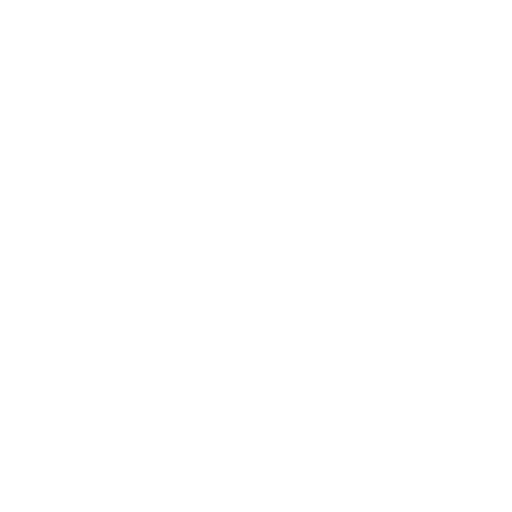
t = 0.00 s
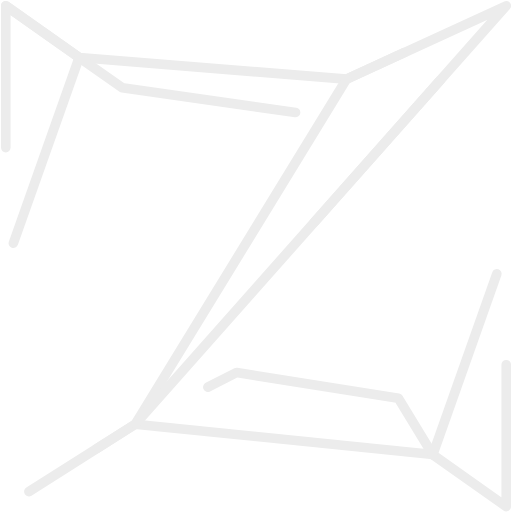
t = 2.00 s
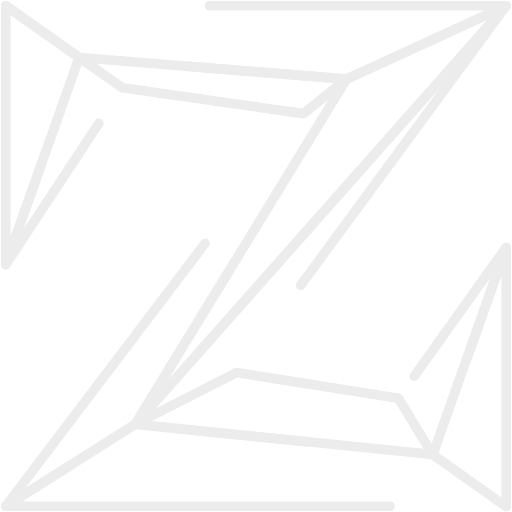
t = 3.00 s
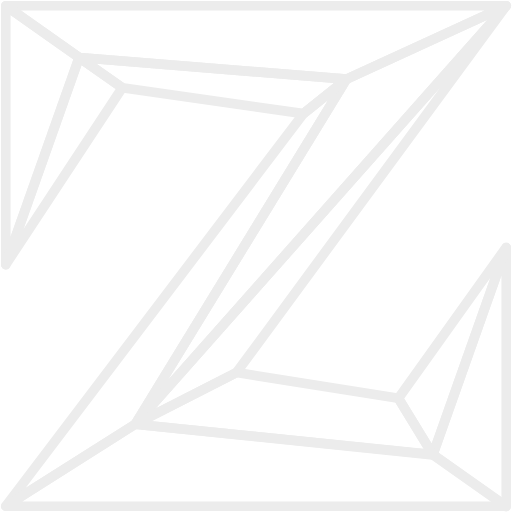
t = 5.00 s
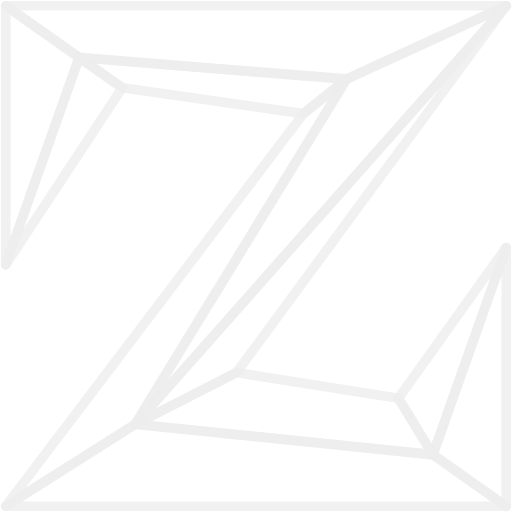
t = 6.50 s
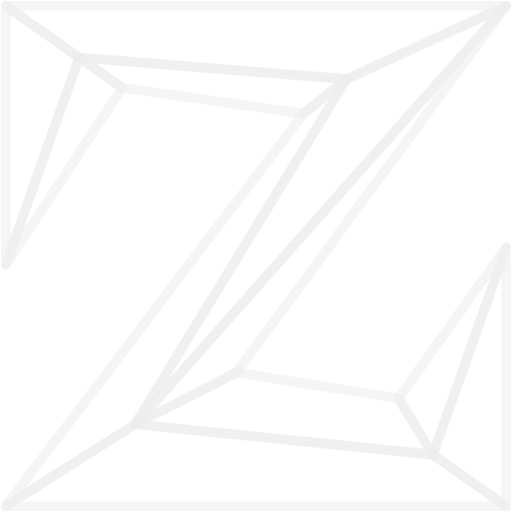
t = 8.00 s

The animated SVG that drew these frames (rendered in a browser with its animation timeline set to each time). Animation: 13 CSS @keyframes rules; frames cover the first 8.00 s, repeats indefinitely.

<svg width="266" height="266" viewBox="0 0 266 266" fill="none" xmlns="http://www.w3.org/2000/svg" style="">
<path d="M3.00024 3L41.1036 29.8943L180.069 41.1002L263 3H3.00024Z" stroke="#ECECEC" stroke-width="5" stroke-linecap="round" stroke-linejoin="round" class="aBFxgHZX_0"></path>
<path d="M180.069 41.1002L263 3L70.2418 220.395L180.069 41.1002Z" stroke="#ECECEC" stroke-width="5" stroke-linecap="round" stroke-linejoin="round" class="aBFxgHZX_1"></path>
<path d="M180.068 41.0986L70.2412 220.394L3 262.977L157.655 59.0282L180.068 41.0986Z" stroke="#ECECEC" stroke-width="5" stroke-linecap="round" stroke-linejoin="round" class="aBFxgHZX_2"></path>
<path d="M224.896 236.084L70.2412 220.396L3 263.001H262.999L224.896 236.084Z" stroke="#ECECEC" stroke-width="5" stroke-linecap="round" stroke-linejoin="round" class="aBFxgHZX_3"></path>
<path d="M70.2418 220.395L263 3L122.914 193.501L70.2418 220.395Z" stroke="#ECECEC" stroke-width="5" stroke-linecap="round" stroke-linejoin="round" class="aBFxgHZX_4"></path>
<path d="M41.104 29.8945L3.00066 3.00032V137.472L41.104 29.8945Z" stroke="#ECECEC" stroke-width="5" stroke-linecap="round" stroke-linejoin="round" class="aBFxgHZX_5"></path>
<path d="M224.896 236.282L263 263.176V128.705L224.896 236.282Z" stroke="#ECECEC" stroke-width="5" stroke-linecap="round" stroke-linejoin="round" class="aBFxgHZX_6"></path>
<path d="M41.1038 29.8945L3.0005 137.472L63.5176 45.5829L41.1038 29.8945Z" stroke="#ECECEC" stroke-width="5" stroke-linecap="round" stroke-linejoin="round" class="aBFxgHZX_7"></path>
<path d="M41.104 29.8955L63.5177 45.5838L157.655 59.031L180.069 41.1015L41.104 29.8955Z" stroke="#ECECEC" stroke-width="5" stroke-linecap="round" stroke-linejoin="round" class="aBFxgHZX_8"></path>
<path d="M224.897 236.083L263 128.506L206.966 206.948L224.897 236.083Z" stroke="#ECECEC" stroke-width="5" stroke-linecap="round" stroke-linejoin="round" class="aBFxgHZX_9"></path>
<path d="M224.841 236.32L206.966 206.948L122.913 193.517L70.2422 220.395L224.841 236.32Z" stroke="#ECECEC" stroke-width="5" stroke-linecap="round" stroke-linejoin="round" class="aBFxgHZX_10"></path>
<style data-made-with="vivus-instant">.aBFxgHZX_0{stroke-dasharray:538 540;stroke-dashoffset:539;animation:aBFxgHZX_draw_0 11000ms ease 0ms infinite,aBFxgHZX_fade 11000ms linear 0ms infinite;}.aBFxgHZX_1{stroke-dasharray:593 595;stroke-dashoffset:594;animation:aBFxgHZX_draw_1 11000ms ease 0ms infinite,aBFxgHZX_fade 11000ms linear 0ms infinite;}.aBFxgHZX_2{stroke-dasharray:575 577;stroke-dashoffset:576;animation:aBFxgHZX_draw_2 11000ms ease 0ms infinite,aBFxgHZX_fade 11000ms linear 0ms infinite;}.aBFxgHZX_3{stroke-dasharray:542 544;stroke-dashoffset:543;animation:aBFxgHZX_draw_3 11000ms ease 0ms infinite,aBFxgHZX_fade 11000ms linear 0ms infinite;}.aBFxgHZX_4{stroke-dasharray:587 589;stroke-dashoffset:588;animation:aBFxgHZX_draw_4 11000ms ease 0ms infinite,aBFxgHZX_fade 11000ms linear 0ms infinite;}.aBFxgHZX_5{stroke-dasharray:296 298;stroke-dashoffset:297;animation:aBFxgHZX_draw_5 11000ms ease 0ms infinite,aBFxgHZX_fade 11000ms linear 0ms infinite;}.aBFxgHZX_6{stroke-dasharray:296 298;stroke-dashoffset:297;animation:aBFxgHZX_draw_6 11000ms ease 0ms infinite,aBFxgHZX_fade 11000ms linear 0ms infinite;}.aBFxgHZX_7{stroke-dasharray:252 254;stroke-dashoffset:253;animation:aBFxgHZX_draw_7 11000ms ease 0ms infinite,aBFxgHZX_fade 11000ms linear 0ms infinite;}.aBFxgHZX_8{stroke-dasharray:291 293;stroke-dashoffset:292;animation:aBFxgHZX_draw_8 11000ms ease 0ms infinite,aBFxgHZX_fade 11000ms linear 0ms infinite;}.aBFxgHZX_9{stroke-dasharray:245 247;stroke-dashoffset:246;animation:aBFxgHZX_draw_9 11000ms ease 0ms infinite,aBFxgHZX_fade 11000ms linear 0ms infinite;}.aBFxgHZX_10{stroke-dasharray:335 337;stroke-dashoffset:336;animation:aBFxgHZX_draw_10 11000ms ease 0ms infinite,aBFxgHZX_fade 11000ms linear 0ms infinite;}@keyframes aBFxgHZX_draw{100%{stroke-dashoffset:0;}}@keyframes aBFxgHZX_fade{0%{stroke-opacity:1;}45.45454545454546%{stroke-opacity:1;}100%{stroke-opacity:0;}}@keyframes aBFxgHZX_draw_0{9.090909090909092%{stroke-dashoffset: 539}45.45454545454545%{ stroke-dashoffset: 0;}100%{ stroke-dashoffset: 0;}}@keyframes aBFxgHZX_draw_1{9.090909090909092%{stroke-dashoffset: 594}45.45454545454545%{ stroke-dashoffset: 0;}100%{ stroke-dashoffset: 0;}}@keyframes aBFxgHZX_draw_2{9.090909090909092%{stroke-dashoffset: 576}45.45454545454545%{ stroke-dashoffset: 0;}100%{ stroke-dashoffset: 0;}}@keyframes aBFxgHZX_draw_3{9.090909090909092%{stroke-dashoffset: 543}45.45454545454545%{ stroke-dashoffset: 0;}100%{ stroke-dashoffset: 0;}}@keyframes aBFxgHZX_draw_4{9.090909090909092%{stroke-dashoffset: 588}45.45454545454545%{ stroke-dashoffset: 0;}100%{ stroke-dashoffset: 0;}}@keyframes aBFxgHZX_draw_5{9.090909090909092%{stroke-dashoffset: 297}45.45454545454545%{ stroke-dashoffset: 0;}100%{ stroke-dashoffset: 0;}}@keyframes aBFxgHZX_draw_6{9.090909090909092%{stroke-dashoffset: 297}45.45454545454545%{ stroke-dashoffset: 0;}100%{ stroke-dashoffset: 0;}}@keyframes aBFxgHZX_draw_7{9.090909090909092%{stroke-dashoffset: 253}45.45454545454545%{ stroke-dashoffset: 0;}100%{ stroke-dashoffset: 0;}}@keyframes aBFxgHZX_draw_8{9.090909090909092%{stroke-dashoffset: 292}45.45454545454545%{ stroke-dashoffset: 0;}100%{ stroke-dashoffset: 0;}}@keyframes aBFxgHZX_draw_9{9.090909090909092%{stroke-dashoffset: 246}45.45454545454545%{ stroke-dashoffset: 0;}100%{ stroke-dashoffset: 0;}}@keyframes aBFxgHZX_draw_10{9.090909090909092%{stroke-dashoffset: 336}45.45454545454545%{ stroke-dashoffset: 0;}100%{ stroke-dashoffset: 0;}}</style></svg>
